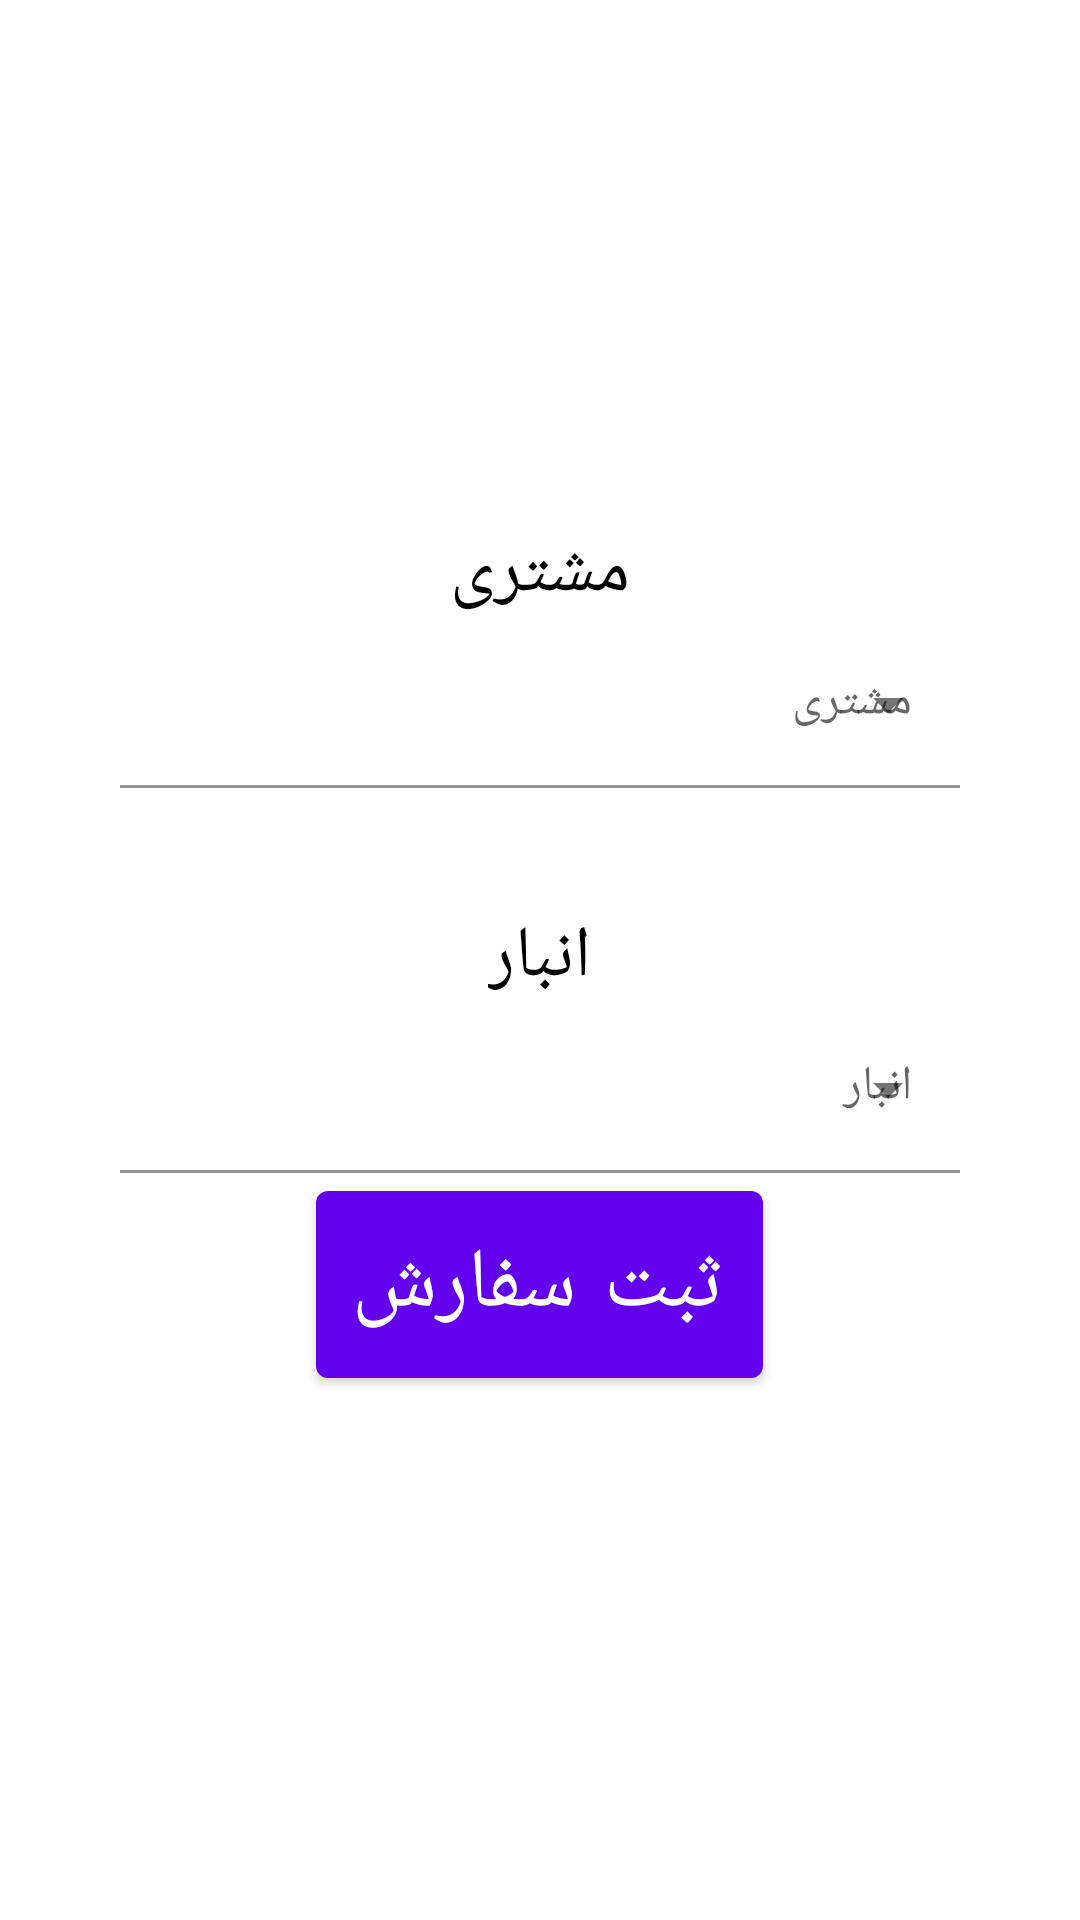

Write the Android layout XML for this screen, with the resource values it uses.
<!-- AndroidManifest.xml: application theme Theme.AlarmAmir -->
<!-- res/layout/submit_factor_fragment.xml -->
<?xml version="1.0" encoding="utf-8"?>
<LinearLayout
    xmlns:android="http://schemas.android.com/apk/res/android"
    android:orientation="vertical"
    android:layout_width="match_parent"
    android:gravity="center"
    android:padding="40sp"
    android:layout_height="match_parent">

<TextView
    android:layout_width="wrap_content"
    android:layout_height="wrap_content"
    android:textColor="@color/black"
    android:layout_gravity="center"
    android:textSize="24sp"
    android:text="@string/moshtari"
    />
    <com.google.android.material.textfield.TextInputLayout
        android:id="@+id/moshtari"
        style="@style/Widget.MaterialComponents.TextInputLayout.FilledBox.ExposedDropdownMenu"
        android:layout_width="match_parent"
        android:layout_height="wrap_content"
        android:layout_marginBottom="40dp"
        android:hint="@string/moshtari">
        <AutoCompleteTextView
            android:layout_width="match_parent"
            android:layout_height="wrap_content"
            android:inputType="none"
            android:background="@android:color/transparent"
            />

    </com.google.android.material.textfield.TextInputLayout>
<TextView
    android:layout_width="wrap_content"
    android:layout_height="wrap_content"
    android:textColor="@color/black"
    android:layout_gravity="center"
    android:textSize="24sp"
    android:text="@string/anbar"
    />
    <com.google.android.material.textfield.TextInputLayout
        android:id="@+id/anbar"
        style="@style/Widget.MaterialComponents.TextInputLayout.FilledBox.ExposedDropdownMenu"
        android:layout_width="match_parent"
        android:layout_height="wrap_content"
        android:hint="@string/anbar">
        <AutoCompleteTextView
            android:layout_width="match_parent"
            android:layout_height="wrap_content"
            android:inputType="none"
            android:background="@android:color/transparent"
            />
            />
    </com.google.android.material.textfield.TextInputLayout>
    <com.google.android.material.button.MaterialButton
        android:layout_height="wrap_content"
        android:layout_width="wrap_content"
        android:textSize="28sp"
        android:padding="12sp"
        style="@style/Widget.MaterialComponents.Button"
        android:text="@string/submit"/>
</LinearLayout>
<!-- resources referenced by this layout -->
<resources>
  <color name="black">#FF000000</color>
  <string name="anbar">انبار</string>
  <string name="moshtari">مشتری</string>
  <string name="submit">ثبت سفارش</string>
  <style name="Theme.AlarmAmir" parent="Theme.MaterialComponents.Light.NoActionBar">
          
          <item name="colorPrimary">@color/purple_500</item>
          <item name="colorPrimaryVariant">@color/purple_700</item>
          <item name="colorOnPrimary">@color/white</item>
          
          <item name="colorSecondary">@color/purple_500</item>
          <item name="colorSecondaryVariant">@color/teal_700</item>
          <item name="colorOnSecondary">@color/white</item>
          
          <item name="android:statusBarColor">?attr/colorPrimaryVariant</item>
          
          <item name="numberPickerTheme">@style/customNumberPicker</item>
      </style>
  <color name="purple_500">#FF6200EE</color>
  <color name="purple_700">#FF3700B3</color>
  <color name="white">#FFFFFFFF</color>
  <color name="teal_700">#FF018786</color>
  <style name="customNumberPicker">
          
          <item name="android:textColorPrimary">@android:color/black</item>
  
          
          <item name="colorControlNormal">@android:color/holo_green_dark</item>
      </style>
</resources>
